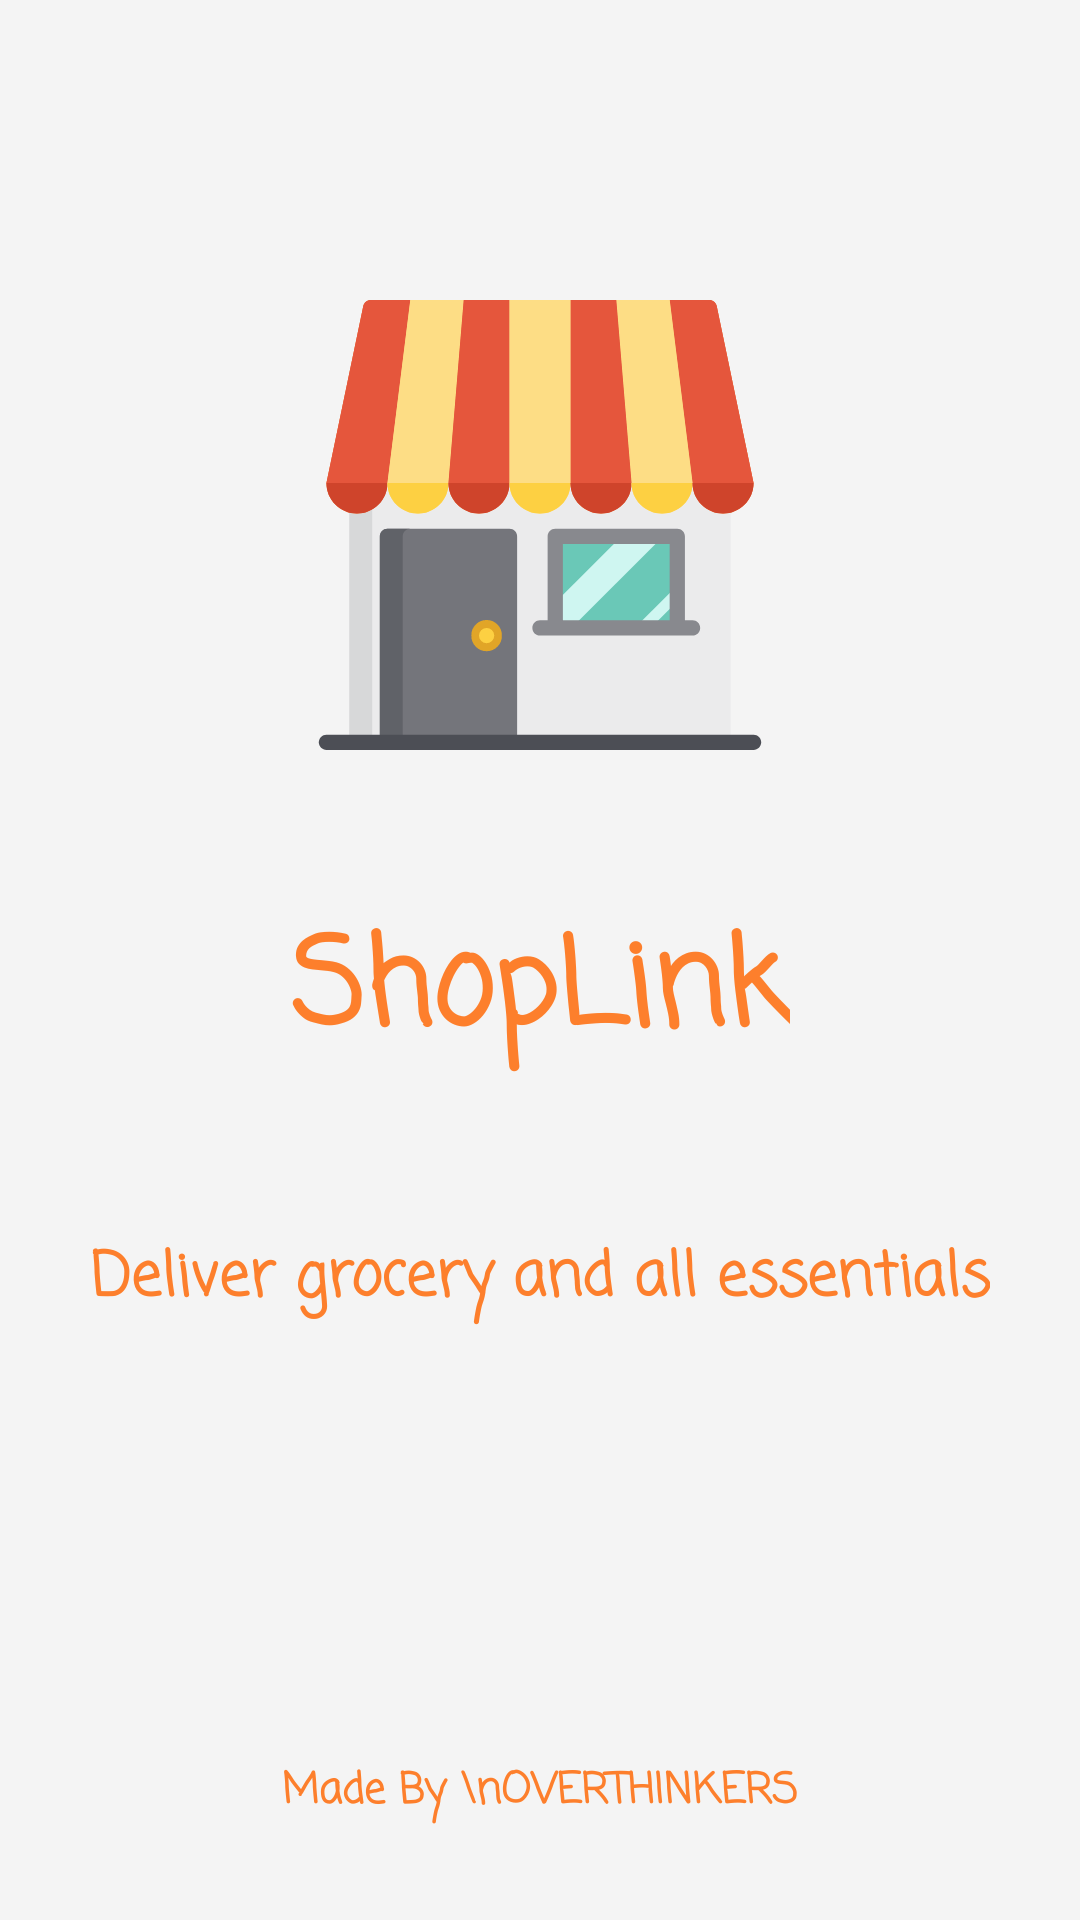

Produce the Android XML layout that renders to this screen, including the resource entries it uses.
<!-- AndroidManifest.xml: application theme Theme.ShopLink -->
<!-- res/layout/activity_splash_screen.xml -->
<?xml version="1.0" encoding="utf-8"?>
<androidx.constraintlayout.widget.ConstraintLayout xmlns:android="http://schemas.android.com/apk/res/android"
    xmlns:app="http://schemas.android.com/apk/res-auto"
    xmlns:tools="http://schemas.android.com/tools"
    android:layout_width="match_parent"
    android:layout_height="match_parent"
    tools:context=".SplashScreen"
    android:background="#f4f4f4">

    <ImageView
        android:id="@+id/slpash_logo"
        android:layout_width="150dp"
        android:elevation="25dp"
        android:layout_height="150dp"
        android:layout_marginTop="100dp"
        app:layout_constraintEnd_toEndOf="parent"
        app:layout_constraintStart_toStartOf="parent"
        app:layout_constraintTop_toTopOf="parent"
        app:srcCompat="@drawable/store" />

    <TextView
        android:id="@+id/splash_name"
        android:layout_width="wrap_content"
        android:layout_height="wrap_content"
        android:layout_marginTop="50dp"
        android:fontFamily="casual"
        android:text="ShopLink"
        android:textColor="#FD7F2C"
        android:textSize="40sp"
        android:textStyle="bold"
        app:layout_constraintEnd_toEndOf="@+id/slpash_logo"
        app:layout_constraintStart_toStartOf="@+id/slpash_logo"
        app:layout_constraintTop_toBottomOf="@+id/slpash_logo" />

    <TextView
        android:id="@+id/splash_tagline"
        android:layout_width="wrap_content"
        android:layout_height="wrap_content"
        android:layout_marginTop="50dp"
        android:fontFamily="casual"
        android:textStyle="bold"
        android:text="Deliver grocery and all essentials"
        android:textColor="#FD7F2C"
        android:textSize="20sp"
        app:layout_constraintEnd_toEndOf="@+id/splash_name"
        app:layout_constraintStart_toStartOf="@+id/splash_name"
        app:layout_constraintTop_toBottomOf="@+id/splash_name" />

    <TextView
        android:id="@+id/splash_blaze"
        android:layout_width="wrap_content"
        android:layout_height="wrap_content"
        android:layout_marginBottom="32dp"
        android:fontFamily="casual"
        android:gravity="center"
        android:textStyle="bold"
        android:text="Made By \nOVERTHINKERS"
        android:textColor="#FD7F2C"
        app:layout_constraintBottom_toBottomOf="parent"
        app:layout_constraintEnd_toEndOf="parent"
        app:layout_constraintStart_toStartOf="parent" />
</androidx.constraintlayout.widget.ConstraintLayout>
<!-- resources referenced by this layout -->
<resources>
  <!-- drawable store: vector/xml drawable (drawable, 6107 chars, omitted) -->
  <style name="Theme.ShopLink" parent="Base.Theme.ShopLink" />
  <style name="Base.Theme.ShopLink" parent="Theme.Material3.DayNight.NoActionBar">
          
  
  
      </style>
</resources>
